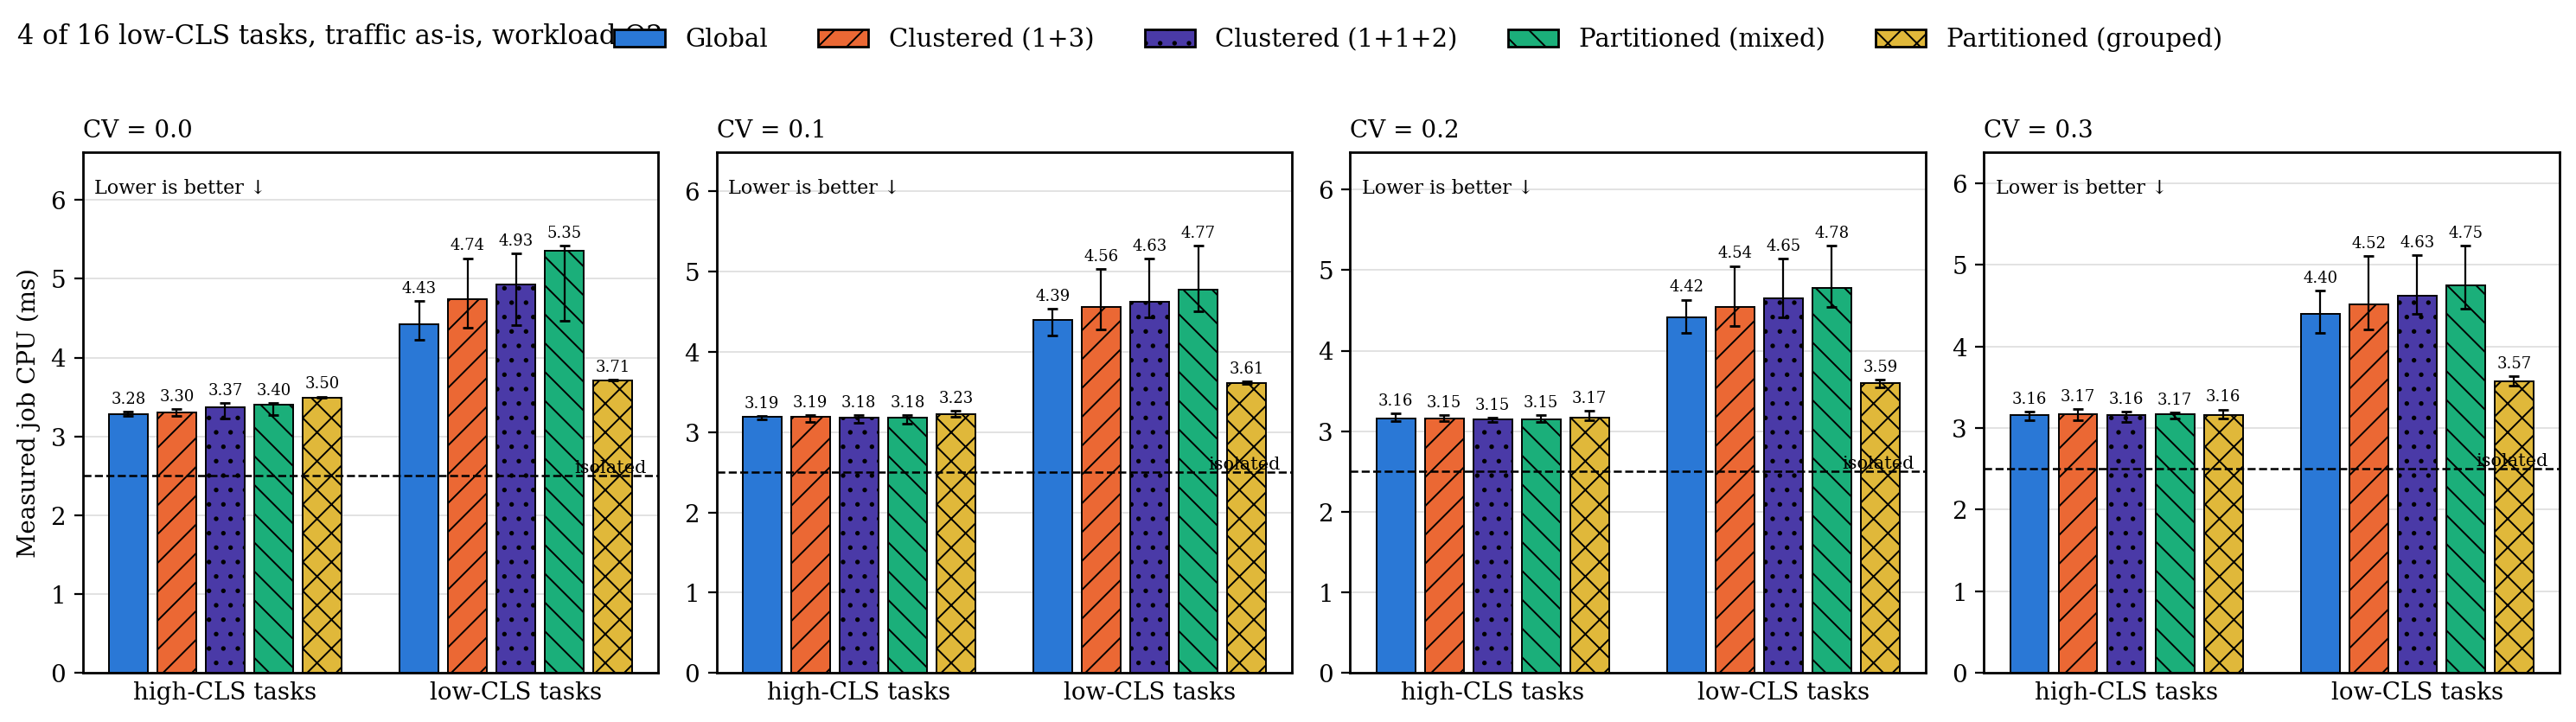

The file beside this chart, header and first rows:
traffic, low_fraction, cv, group, series, n, median, q1, q3
as-is, 0.2500, 0.0000, high-CLS tasks, g, 20, 3.277, 3.255, 3.316
as-is, 0.2500, 0.0000, high-CLS tasks, c, 20, 3.304, 3.263, 3.343
as-is, 0.2500, 0.0000, high-CLS tasks, c2, 20, 3.371, 3.232, 3.427
as-is, 0.2500, 0.0000, high-CLS tasks, p, 20, 3.4, 3.268, 3.421
as-is, 0.2500, 0.0000, high-CLS tasks, p_grp, 20, 3.496, 3.488, 3.506
as-is, 0.2500, 0.0000, low-CLS tasks, g, 20, 4.427, 4.222, 4.72
as-is, 0.2500, 0.0000, low-CLS tasks, c, 20, 4.739, 4.38, 5.261
as-is, 0.2500, 0.0000, low-CLS tasks, c2, 20, 4.928, 4.409, 5.322
as-is, 0.2500, 0.0000, low-CLS tasks, p, 20, 5.355, 4.469, 5.417
as-is, 0.2500, 0.0000, low-CLS tasks, p_grp, 20, 3.713, 3.71, 3.716
as-is, 0.2500, 0.1000, high-CLS tasks, g, 20, 3.19, 3.163, 3.205
as-is, 0.2500, 0.1000, high-CLS tasks, c, 20, 3.189, 3.124, 3.216
as-is, 0.2500, 0.1000, high-CLS tasks, c2, 20, 3.179, 3.121, 3.214
as-is, 0.2500, 0.1000, high-CLS tasks, p, 20, 3.177, 3.104, 3.213
as-is, 0.2500, 0.1000, high-CLS tasks, p_grp, 20, 3.227, 3.189, 3.266
as-is, 0.2500, 0.1000, low-CLS tasks, g, 20, 4.395, 4.2, 4.542
as-is, 0.2500, 0.1000, low-CLS tasks, c, 20, 4.556, 4.281, 5.038
as-is, 0.2500, 0.1000, low-CLS tasks, c2, 20, 4.63, 4.436, 5.167
as-is, 0.2500, 0.1000, low-CLS tasks, p, 20, 4.771, 4.507, 5.322
as-is, 0.2500, 0.1000, low-CLS tasks, p_grp, 20, 3.61, 3.599, 3.632
as-is, 0.2500, 0.2000, high-CLS tasks, g, 20, 3.163, 3.121, 3.221
as-is, 0.2500, 0.2000, high-CLS tasks, c, 20, 3.154, 3.129, 3.203
as-is, 0.2500, 0.2000, high-CLS tasks, c2, 20, 3.151, 3.116, 3.172
as-is, 0.2500, 0.2000, high-CLS tasks, p, 20, 3.151, 3.112, 3.197
as-is, 0.2500, 0.2000, high-CLS tasks, p_grp, 20, 3.165, 3.138, 3.257
as-is, 0.2500, 0.2000, low-CLS tasks, g, 20, 4.418, 4.225, 4.634
as-is, 0.2500, 0.2000, low-CLS tasks, c, 20, 4.539, 4.301, 5.052
as-is, 0.2500, 0.2000, low-CLS tasks, c2, 20, 4.646, 4.413, 5.144
as-is, 0.2500, 0.2000, low-CLS tasks, p, 20, 4.779, 4.548, 5.301
as-is, 0.2500, 0.2000, low-CLS tasks, p_grp, 20, 3.594, 3.548, 3.644
as-is, 0.2500, 0.3000, high-CLS tasks, g, 20, 3.158, 3.093, 3.203
as-is, 0.2500, 0.3000, high-CLS tasks, c, 20, 3.17, 3.095, 3.229
as-is, 0.2500, 0.3000, high-CLS tasks, c2, 20, 3.158, 3.071, 3.203
as-is, 0.2500, 0.3000, high-CLS tasks, p, 20, 3.168, 3.113, 3.189
as-is, 0.2500, 0.3000, high-CLS tasks, p_grp, 20, 3.161, 3.113, 3.227
as-is, 0.2500, 0.3000, low-CLS tasks, g, 20, 4.402, 4.164, 4.688
as-is, 0.2500, 0.3000, low-CLS tasks, c, 20, 4.518, 4.208, 5.103
as-is, 0.2500, 0.3000, low-CLS tasks, c2, 20, 4.625, 4.397, 5.121
as-is, 0.2500, 0.3000, low-CLS tasks, p, 20, 4.748, 4.463, 5.231
as-is, 0.2500, 0.3000, low-CLS tasks, p_grp, 20, 3.571, 3.52, 3.633
